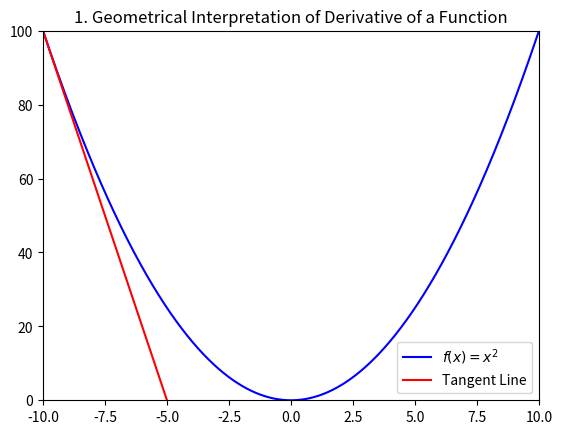
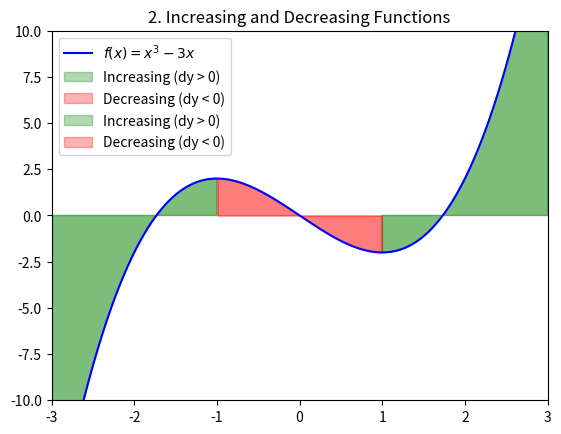
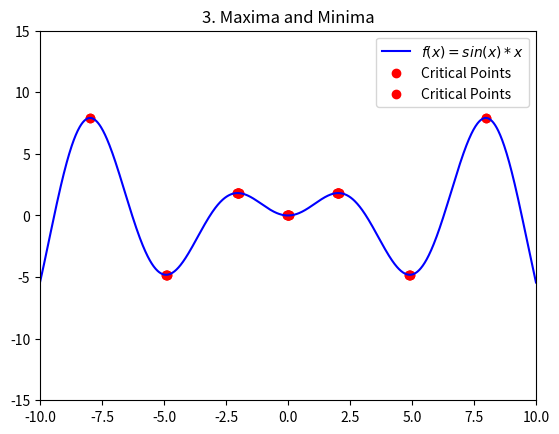
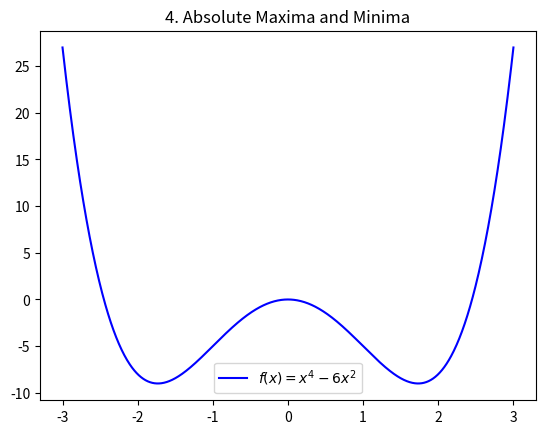
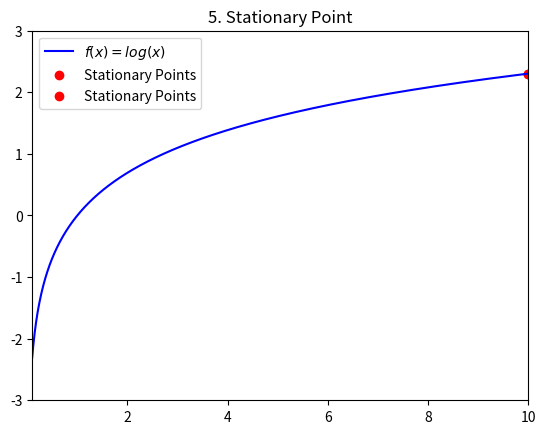
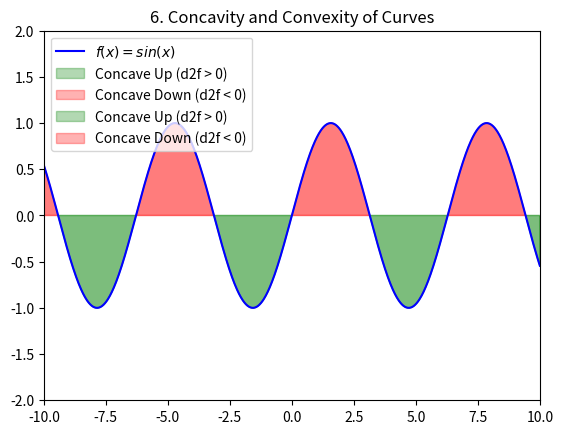
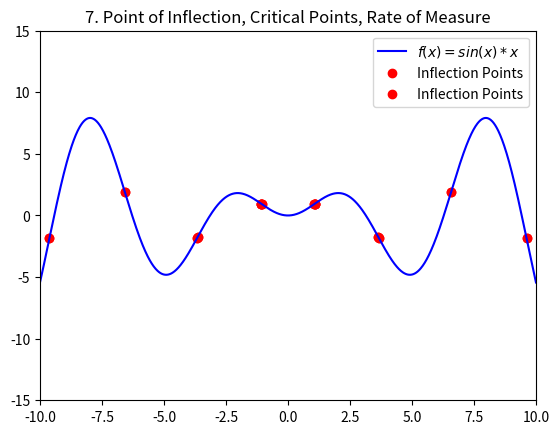

These figures' Python source, in order:
import numpy as np
import matplotlib.pyplot as plt
from matplotlib.animation import FuncAnimation

# Define the function and its derivative
def f(x):
    return x**2

def df(x):
    return 2*x

x = np.linspace(-10, 10, 1000)
y = f(x)

# Plot the function
fig, ax = plt.subplots()
ax.plot(x, y, label='$f(x) = x^2$', color='b')
tangent_line, = ax.plot([], [], label='Tangent Line', color='r')

# Animation function
def update(frame):
    ax.set_xlim(-10, 10)
    ax.set_ylim(0, 100)
    
    # Calculate tangent at point frame
    x_tangent = frame
    y_tangent = f(x_tangent)
    slope = df(x_tangent)
    
    # Tangent line equation: y = mx + c
    tangent = slope * (x - x_tangent) + y_tangent
    tangent_line.set_data(x, tangent)
    return tangent_line,

# Create the animation
ani = FuncAnimation(fig, update, frames=np.linspace(-10, 10, 100), interval=100, blit=True)
plt.legend()
plt.title("1. Geometrical Interpretation of Derivative of a Function")
plt.show()


# Function for f(x) = x^3 - 3x
def f2(x):
    return x**3 - 3*x

def df2(x):
    return 3*x**2 - 3

x = np.linspace(-3, 3, 1000)
y = f2(x)
dy = df2(x)

fig, ax = plt.subplots()
ax.plot(x, y, label='$f(x) = x^3 - 3x$', color='b')

# Animation function
def update2(frame):
    ax.set_xlim(-3, 3)
    ax.set_ylim(-10, 10)
    
    # Highlight intervals where derivative is positive or negative
    ax.fill_between(x, y, where=(dy >= 0), color='g', alpha=0.3, label='Increasing (dy > 0)')
    ax.fill_between(x, y, where=(dy < 0), color='r', alpha=0.3, label='Decreasing (dy < 0)')
    return []

ani2 = FuncAnimation(fig, update2, frames=np.linspace(-3, 3, 100), interval=100, blit=True)
plt.legend()
plt.title("2. Increasing and Decreasing Functions")
plt.show()


# Function for f(x) = sin(x) * x
def f3(x):
    return np.sin(x) * x

def df3(x):
    return np.cos(x) * x + np.sin(x)

x = np.linspace(-10, 10, 1000)
y = f3(x)
dy = df3(x)

fig, ax = plt.subplots()
ax.plot(x, y, label='$f(x) = sin(x) * x$', color='b')

# Animation function
def update3(frame):
    ax.set_xlim(-10, 10)
    ax.set_ylim(-15, 15)
    
    # Find and highlight maxima and minima
    critical_points = x[np.isclose(dy, 0, atol=0.1)]  # where derivative is near 0
    ax.scatter(critical_points, f3(critical_points), color='r', label='Critical Points')
    return []

ani3 = FuncAnimation(fig, update3, frames=np.linspace(-10, 10, 100), interval=100, blit=True)
plt.legend()
plt.title("3. Maxima and Minima")
plt.show()


# Function for f(x) = x^4 - 6x^2
def f4(x):
    return x**4 - 6*x**2

def df4(x):
    return 4*x**3 - 12*x

x = np.linspace(-3, 3, 1000)
y = f4(x)

fig, ax = plt.subplots()
ax.plot(x, y, label='$f(x) = x^4 - 6x^2$', color='b')

# Find the critical points and endpoints
critical_points = x[np.isclose(df4(x), 0, atol=0.1)]
endpoints = np.array([x[0], x[-1]])

# Animation function
def update4(frame):
    ax.set_xlim(-3, 3)
    ax.set_ylim(-10, 10)
    
    # Clear the previous frame to avoid overlapping points
    ax.clear()
    ax.plot(x, y, label='$f(x) = x^4 - 6x^2$', color='b')

    # Highlight absolute maxima and minima
    ax.scatter(critical_points, f4(critical_points), color='r', label='Critical Points')
    ax.scatter(endpoints, f4(endpoints), color='g', label='Endpoints')
    
    return []

ani4 = FuncAnimation(fig, update4, frames=np.linspace(-3, 3, 100), interval=100, blit=False)
plt.legend()
plt.title("4. Absolute Maxima and Minima")
plt.show()


# Function for f(x) = log(x)
def f5(x):
    return np.log(x)

def df5(x):
    return 1/x

x = np.linspace(0.1, 10, 1000)
y = f5(x)
dy = df5(x)

fig, ax = plt.subplots()
ax.plot(x, y, label='$f(x) = log(x)$', color='b')

# Find stationary points
stationary_points = x[np.isclose(dy, 0, atol=0.1)]

# Animation function
def update5(frame):
    ax.set_xlim(0.1, 10)
    ax.set_ylim(-3, 3)
    
    # Highlight stationary points
    ax.scatter(stationary_points, f5(stationary_points), color='r', label='Stationary Points')
    return []

ani5 = FuncAnimation(fig, update5, frames=np.linspace(0.1, 10, 100), interval=100, blit=True)
plt.legend()
plt.title("5. Stationary Point")
plt.show()


# Function for f(x) = sin(x)
def f6(x):
    return np.sin(x)

def d2f6(x):
    return -np.sin(x)

x = np.linspace(-10, 10, 1000)
y = f6(x)
d2y = d2f6(x)

fig, ax = plt.subplots()
ax.plot(x, y, label='$f(x) = sin(x)$', color='b')

# Animation function
def update6(frame):
    ax.set_xlim(-10, 10)
    ax.set_ylim(-2, 2)
    
    # Highlight concave and convex regions
    ax.fill_between(x, y, where=(d2y >= 0), color='g', alpha=0.3, label='Concave Up (d2f > 0)')
    ax.fill_between(x, y, where=(d2y < 0), color='r', alpha=0.3, label='Concave Down (d2f < 0)')
    return []

ani6 = FuncAnimation(fig, update6, frames=np.linspace(-10, 10, 100), interval=100, blit=True)
plt.legend()
plt.title("6. Concavity and Convexity of Curves")
plt.show()


# Function for f(x) = sin(x) * x
def f7(x):
    return np.sin(x) * x

def df7(x):
    return np.cos(x) * x + np.sin(x)

def d2f7(x):
    return -np.sin(x) * x + 2 * np.cos(x)

x = np.linspace(-10, 10, 1000)
y = f7(x)
dy = df7(x)
d2y = d2f7(x)

fig, ax = plt.subplots()
ax.plot(x, y, label='$f(x) = sin(x) * x$', color='b')

# Find inflection points (where d2f(x) = 0)
inflection_points = x[np.isclose(d2y, 0, atol=0.1)]

# Animation function
def update7(frame):
    ax.set_xlim(-10, 10)
    ax.set_ylim(-15, 15)
    
    # Highlight points of inflection
    ax.scatter(inflection_points, f7(inflection_points), color='r', label='Inflection Points')
    return []

ani7 = FuncAnimation(fig, update7, frames=np.linspace(-10, 10, 100), interval=100, blit=True)
plt.legend()
plt.title("7. Point of Inflection, Critical Points, Rate of Measure")
plt.show()
